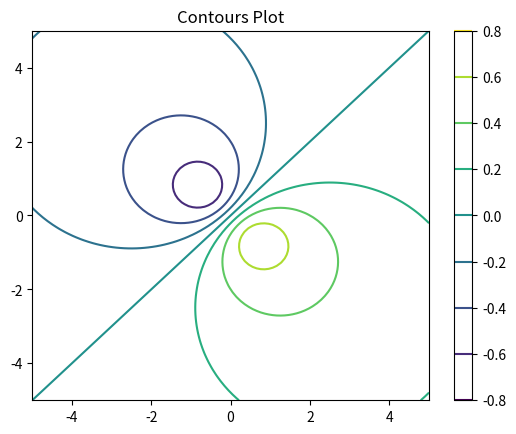
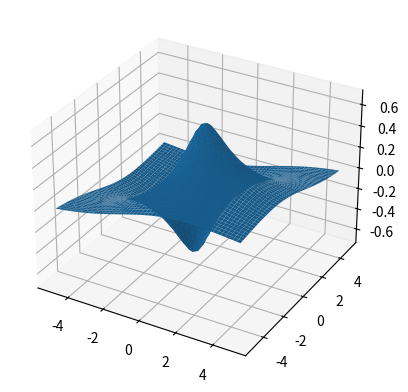

Reproduce these figures in Python, in order.
import numpy as np
import matplotlib.pyplot as plt

xlist = np.linspace(-5.0, 5.0, 100)
ylist = np.linspace(-5.0, 5.0, 100)
X, Y = np.meshgrid(xlist, ylist)
#Z = np.sin(X*Y) #Function 1
#Z = np.exp(X)*np.sin(Y) #Function 2
#Z = np.sin(X - Y) #Function 3
#Z = np.sin(X) - np.sin(Y) #Function 4
#Z = (1-X**2)*(1-Y**2) #Function 5
Z = (X -Y)/(1 + X**2 + Y**2) #Function 6


fig,ax=plt.subplots(1,1)
cp = ax.contour(X, Y, Z)
#cp = ax.contourf(X, Y, Z) #'filled in' Contour Plot
fig.colorbar(cp)
ax.set_title('Contours Plot')

plt.show()

##############
### IMAGE? ###
##############

xlist = np.linspace(-5.0, 5.0, 50)
ylist = np.linspace(-5.0, 5.0, 50)
X, Y = np.meshgrid(xlist, ylist)
#Z = np.sin(X*Y) #Function 1
#Z = np.exp(X)*np.sin(Y) #Function 2
#Z = np.sin(X - Y) #Function 3
#Z = np.sin(X) - np.sin(Y) #Function 4
#Z = (1-X**2)*(1-Y**2) #Function 5
Z = (X -Y)/(1 + X**2 + Y**2) #Function 6


fig = plt.figure()
ax = plt.axes(projection = '3d')
ax.plot_surface(X,Y,Z)

plt.show()

##############
### IMAGE? ###
##############

